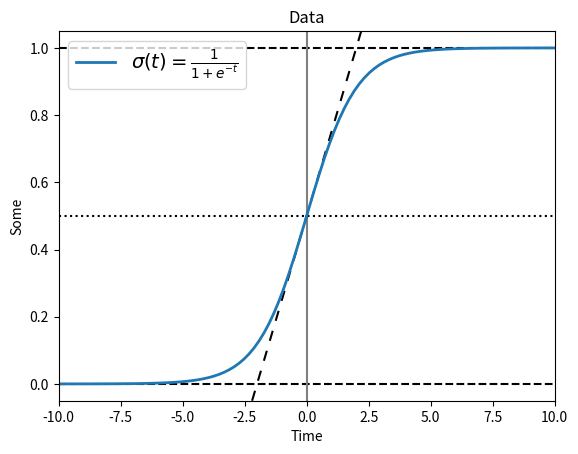

The matplotlib source for this figure:

import matplotlib.pyplot as plt
import numpy as np
from matplotlib.lines import lineStyles
from matplotlib.pyplot import axvline

t=np.linspace(-10,10,100)
sig=1/(1+np.exp(-t))

fig,ax=plt.subplots()
ax.axhline(y=0,color="black",linestyle="--")
ax.axhline(y=0.5,color="black",linestyle=":")
ax.axhline(y=1.0,color="black",linestyle="--")
ax,axvline(color="gray")

ax.axline((0,0.5),slope=0.25,color="black",linestyle=(0,(5,5)))

ax.plot(t,sig,linewidth=2,label=r"$\sigma(t) = \frac{1}{1 + e^{-t}}$")

ax.set(xlim=(-10,10),xlabel="t")
ax.legend(fontsize=14)

plt.title("Data")
plt.xlabel("Time")
plt.ylabel("Some")

plt.show()
